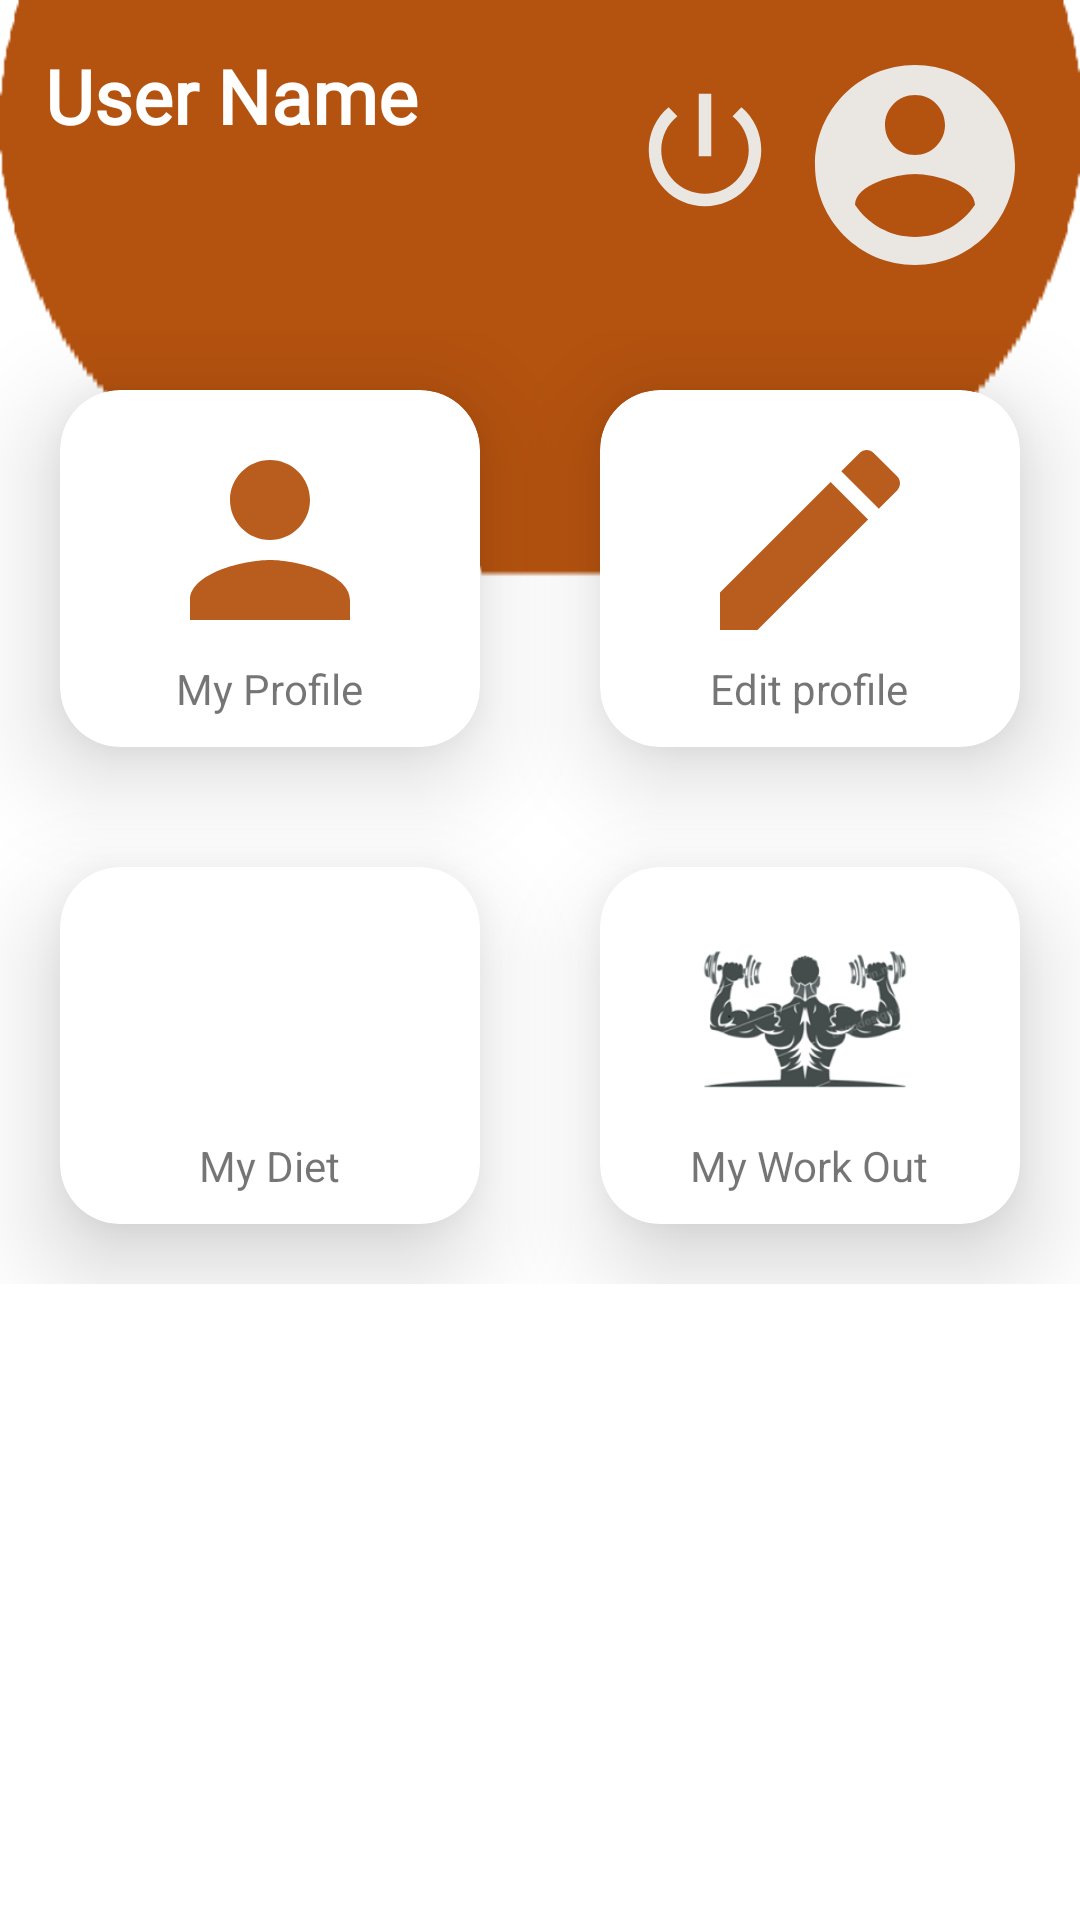

Write the Android layout XML for this screen, with the resource values it uses.
<!-- AndroidManifest.xml: application theme Theme.MyGym -->
<!-- res/layout/activity_user_dashboard.xml -->
<?xml version="1.0" encoding="utf-8"?>
<ScrollView xmlns:android="http://schemas.android.com/apk/res/android"
    xmlns:app="http://schemas.android.com/apk/res-auto"
    xmlns:tools="http://schemas.android.com/tools"
    android:layout_width="match_parent"
    android:layout_height="match_parent"
    android:background="@drawable/dashbord"

    tools:context=".user_dashboard">
    <LinearLayout
        android:layout_width="match_parent"
        android:layout_height="match_parent"
        android:orientation="vertical">
        <RelativeLayout
            android:layout_width="match_parent"
            android:layout_height="wrap_content"
           >
            <ImageView
                android:id="@+id/img_userdash"
                android:layout_width="80dp"
                android:layout_height="80dp"
                android:layout_alignParentRight="true"
                android:layout_marginRight="15dp"
                android:layout_marginBottom="15dp"
                android:layout_marginTop="15dp"
                app:srcCompat="@drawable/ic_baseline_account_circle_24_white" />

            <TextView
                android:id="@+id/tv_user_dashbord_username"
                android:layout_width="wrap_content"
                android:layout_height="wrap_content"
                android:fontFamily="@font/aladin"
                android:text="User Name"
                android:layout_alignParentLeft="true"
                android:layout_marginLeft="15dp"
                android:layout_marginTop="15dp"
                android:textColor="@color/white"
                android:textSize="25sp"
                android:textStyle="bold" />

           

            <ImageView
                android:id="@+id/img_logout_userdash"
                android:layout_width="50dp"
                android:layout_height="50dp"
                android:layout_toLeftOf="@+id/img_userdash"
                android:layout_alignParentRight="true"
                android:layout_marginRight="100dp"
                android:layout_marginBottom="15dp"
                android:layout_marginTop="25dp"




                app:srcCompat="@drawable/ic_baseline_power_settings_new_24" />
        </RelativeLayout>
        <GridLayout
            android:layout_width="match_parent"
            android:layout_height="wrap_content"
            android:rowCount="2"
            android:columnCount="2"
            android:alignmentMode="alignMargins"
            android:columnOrderPreserved="false"
            >
            <androidx.cardview.widget.CardView
                android:id="@+id/crd_dash_user_myprofile"
                android:layout_width="wrap_content"
                android:layout_height="wrap_content"
                android:background="#BCBFBF"
                android:layout_rowWeight="1"
                android:layout_columnWeight="1"
                app:cardElevation="20dp"
                app:cardCornerRadius="20dp"
                android:layout_margin="20dp">
                <LinearLayout
                    android:layout_width="match_parent"
                    android:layout_height="match_parent"
                    android:orientation="vertical"
                    android:gravity="center"
                    android:padding="10dp"
                    >
                    <ImageView

                        android:layout_width="80dp"
                        android:layout_height="80dp"
                        app:srcCompat="@drawable/ic_baseline_person_24"
                        >

                    </ImageView>
                    <TextView
                        android:layout_width="wrap_content"
                        android:layout_height="wrap_content"
                        android:text="My Profile"></TextView>

                </LinearLayout>

            </androidx.cardview.widget.CardView>
            <androidx.cardview.widget.CardView
                android:id="@+id/crd_dash_user_editprofile"
                android:layout_width="wrap_content"
                android:layout_height="wrap_content"
                android:background="#BCBFBF"
                android:layout_rowWeight="1"
                android:layout_columnWeight="1"
                app:cardElevation="20dp"
                app:cardCornerRadius="20dp"
                android:layout_margin="20dp">
                <LinearLayout
                    android:layout_width="match_parent"
                    android:layout_height="match_parent"
                    android:orientation="vertical"
                    android:gravity="center"
                    android:padding="10dp"
                    >
                    <ImageView

                        android:layout_width="80dp"
                        android:layout_height="80dp"
                        app:srcCompat="@drawable/ic_baseline_edit_24"
                        >

                    </ImageView>
                    <TextView
                        android:layout_width="wrap_content"
                        android:layout_height="wrap_content"
                        android:text="Edit profile"></TextView>

                </LinearLayout>

            </androidx.cardview.widget.CardView>
            <androidx.cardview.widget.CardView
                android:id="@+id/crd_dash_user_mydiet"
                android:layout_width="wrap_content"
                android:layout_height="wrap_content"
                android:background="#BCBFBF"
                android:layout_rowWeight="1"
                android:layout_columnWeight="1"
                app:cardElevation="20dp"
                app:cardCornerRadius="20dp"
                android:layout_margin="20dp">
                <LinearLayout
                    android:layout_width="match_parent"
                    android:layout_height="match_parent"
                    android:orientation="vertical"
                    android:gravity="center"
                    android:padding="10dp"
                    >
                    <ImageView

                        android:layout_width="80dp"
                        android:layout_height="80dp"
                        app:srcCompat="@drawable/mydiet"
                        >

                    </ImageView>
                    <TextView
                        android:layout_width="wrap_content"
                        android:layout_height="wrap_content"
                        android:text="My Diet"></TextView>

                </LinearLayout>

            </androidx.cardview.widget.CardView>
            <androidx.cardview.widget.CardView
                android:id="@+id/crd_dash_user_myworkout"
                android:layout_width="wrap_content"
                android:layout_height="wrap_content"
                android:background="#BCBFBF"
                android:layout_rowWeight="1"
                android:layout_columnWeight="1"
                app:cardElevation="20dp"
                app:cardCornerRadius="20dp"
                android:layout_margin="20dp">
                <LinearLayout
                    android:layout_width="match_parent"
                    android:layout_height="match_parent"
                    android:orientation="vertical"
                    android:gravity="center"
                    android:padding="10dp"
                    >
                    <ImageView

                        android:layout_width="80dp"
                        android:layout_height="80dp"
                        app:srcCompat="@drawable/myworkout"
                        >

                    </ImageView>
                    <TextView
                        android:layout_width="wrap_content"
                        android:layout_height="wrap_content"
                        android:text="My Work Out"></TextView>

                </LinearLayout>

            </androidx.cardview.widget.CardView>

        </GridLayout>

    </LinearLayout>

</ScrollView>
<!-- resources referenced by this layout -->
<resources>
  <color name="white">#FFFFFFFF</color>
  <!-- drawable dashbord: png bitmap (drawable, 1790 bytes) -->
  <!-- drawable ic_baseline_account_circle_24_white (drawable) -->
  <vector android:alpha="0.94" android:height="24dp"
      android:tint="#EDF1F1" android:viewportHeight="24"
      android:viewportWidth="24" android:width="24dp" xmlns:android="http://schemas.android.com/apk/res/android">
      <path android:fillColor="@android:color/white" android:pathData="M12,2C6.48,2 2,6.48 2,12s4.48,10 10,10 10,-4.48 10,-10S17.52,2 12,2zM12,5c1.66,0 3,1.34 3,3s-1.34,3 -3,3 -3,-1.34 -3,-3 1.34,-3 3,-3zM12,19.2c-2.5,0 -4.71,-1.28 -6,-3.22 0.03,-1.99 4,-3.08 6,-3.08 1.99,0 5.97,1.09 6,3.08 -1.29,1.94 -3.5,3.22 -6,3.22z"/>
  </vector>
  <!-- drawable ic_baseline_edit_24 (drawable) -->
  <vector android:alpha="0.94" android:height="24dp"
      android:tint="#B4520F" android:viewportHeight="24"
      android:viewportWidth="24" android:width="24dp" xmlns:android="http://schemas.android.com/apk/res/android">
      <path android:fillColor="@android:color/white" android:pathData="M3,17.25V21h3.75L17.81,9.94l-3.75,-3.75L3,17.25zM20.71,7.04c0.39,-0.39 0.39,-1.02 0,-1.41l-2.34,-2.34c-0.39,-0.39 -1.02,-0.39 -1.41,0l-1.83,1.83 3.75,3.75 1.83,-1.83z"/>
  </vector>
  <!-- drawable ic_baseline_person_24 (drawable) -->
  <vector android:alpha="0.94" android:height="24dp"
      android:tint="#B4520F" android:viewportHeight="24"
      android:viewportWidth="24" android:width="24dp" xmlns:android="http://schemas.android.com/apk/res/android">
      <path android:fillColor="@android:color/white" android:pathData="M12,12c2.21,0 4,-1.79 4,-4s-1.79,-4 -4,-4 -4,1.79 -4,4 1.79,4 4,4zM12,14c-2.67,0 -8,1.34 -8,4v2h16v-2c0,-2.66 -5.33,-4 -8,-4z"/>
  </vector>
  <!-- drawable ic_baseline_power_settings_new_24 (drawable) -->
  <vector android:alpha="0.94" android:height="24dp"
      android:tint="#EDF1F1" android:viewportHeight="24"
      android:viewportWidth="24" android:width="24dp" xmlns:android="http://schemas.android.com/apk/res/android">
      <path android:fillColor="@android:color/white" android:pathData="M13,3h-2v10h2L13,3zM17.83,5.17l-1.42,1.42C17.99,7.86 19,9.81 19,12c0,3.87 -3.13,7 -7,7s-7,-3.13 -7,-7c0,-2.19 1.01,-4.14 2.58,-5.42L6.17,5.17C4.23,6.82 3,9.26 3,12c0,4.97 4.03,9 9,9s9,-4.03 9,-9c0,-2.74 -1.23,-5.18 -3.17,-6.83z"/>
  </vector>
  <!-- drawable myworkout: png bitmap (drawable, 20397 bytes) -->
  <style name="Theme.MyGym" parent="Theme.MaterialComponents.DayNight.DarkActionBar">
          
          <item name="colorPrimary">@color/mtrl_textinput_default_box_stroke_color</item>
          <item name="colorPrimaryVariant">@color/mtrl_textinput_default_box_stroke_color</item>
          <item name="colorOnPrimary">@color/white</item>
          
          <item name="colorSecondary">@color/teal_200</item>
          <item name="colorSecondaryVariant">@color/teal_700</item>
          <item name="colorOnSecondary">@color/black</item>
          
          <item name="android:statusBarColor" tools:targetApi="l">?attr/colorPrimaryVariant</item>
          
      </style>
  <color name="mtrl_textinput_default_box_stroke_color">#B4520F</color>
  <color name="teal_200">#FF03DAC5</color>
  <color name="teal_700">#FF018786</color>
  <color name="black">#FF000000</color>
</resources>
